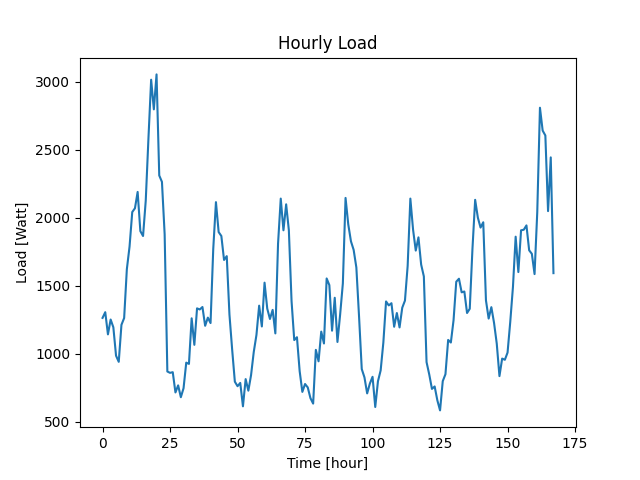

The file beside this chart, header and first rows:
Datetime, Load
2022-04-07 10:48:31, 1265
2022-04-07 11:48:31, 1307
2022-04-07 12:48:31, 1144
2022-04-07 13:48:31, 1253
2022-04-07 14:48:31, 1196
2022-04-07 15:48:31, 987
2022-04-07 16:48:31, 942
2022-04-07 17:48:31, 1214
2022-04-07 18:48:31, 1264
2022-04-07 19:48:31, 1623
2022-04-07 20:48:31, 1789
2022-04-07 21:48:31, 2043
2022-04-07 22:48:31, 2071
2022-04-07 23:48:31, 2191
2022-04-08 00:48:31, 1903
2022-04-08 01:48:31, 1867
2022-04-08 02:48:31, 2127
2022-04-08 03:48:31, 2585
2022-04-08 04:48:31, 3016
2022-04-08 05:48:31, 2798
2022-04-08 06:48:31, 3055
2022-04-08 07:48:31, 2312
2022-04-08 08:48:31, 2265
2022-04-08 09:48:31, 1880
2022-04-08 10:48:31, 871
2022-04-08 11:48:31, 861
2022-04-08 12:48:31, 866
2022-04-08 13:48:31, 717
2022-04-08 14:48:31, 769
2022-04-08 15:48:31, 682
2022-04-08 16:48:31, 748
2022-04-08 17:48:31, 936
2022-04-08 18:48:31, 927
2022-04-08 19:48:31, 1262
2022-04-08 20:48:31, 1067
2022-04-08 21:48:31, 1335
2022-04-08 22:48:31, 1327
2022-04-08 23:48:31, 1345
2022-04-09 00:48:31, 1207
2022-04-09 01:48:31, 1267
2022-04-09 02:48:31, 1227
2022-04-09 03:48:31, 1772
2022-04-09 04:48:31, 2116
2022-04-09 05:48:31, 1896
2022-04-09 06:48:31, 1867
2022-04-09 07:48:31, 1691
2022-04-09 08:48:31, 1719
2022-04-09 09:48:31, 1290
2022-04-09 10:48:31, 1033
2022-04-09 11:48:31, 796
2022-04-09 12:48:31, 763
2022-04-09 13:48:31, 787
2022-04-09 14:48:31, 615
2022-04-09 15:48:31, 815
2022-04-09 16:48:31, 730
2022-04-09 17:48:31, 844
2022-04-09 18:48:31, 1014
2022-04-09 19:48:31, 1140
2022-04-09 20:48:31, 1355
2022-04-09 21:48:31, 1202
... 108 more rows
